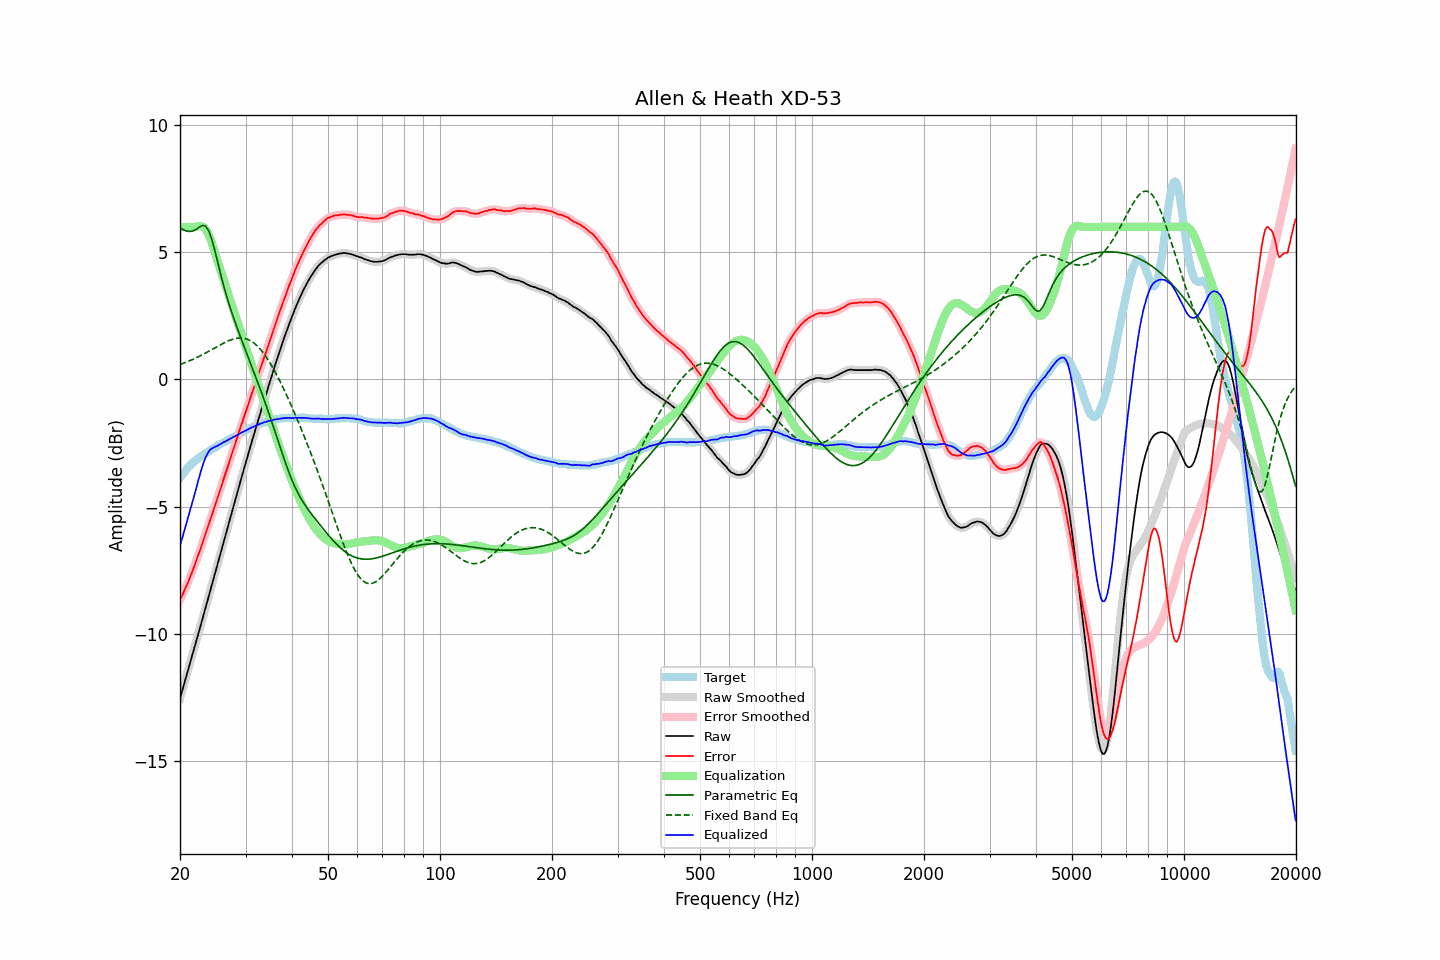

The table this chart was drawn from, first rows:
frequency, raw, error, smoothed, error_smoothed, equalization, parametric_eq, fixed_band_eq, equalized_raw, equalized_smoothed, target
20.00, -12.54, -8.67, -12.54, -8.67, 6.00, 5.97, 0.59, -6.54, -6.54, -3.87
20.20, -12.32, -8.54, -12.32, -8.54, 6.00, 5.93, 0.61, -6.32, -6.32, -3.78
20.40, -12.10, -8.41, -12.10, -8.40, 6.00, 5.89, 0.64, -6.10, -6.10, -3.69
20.61, -11.88, -8.25, -11.88, -8.26, 6.00, 5.86, 0.66, -5.88, -5.88, -3.63
20.81, -11.65, -8.12, -11.65, -8.12, 6.00, 5.84, 0.68, -5.65, -5.65, -3.53
21.02, -11.43, -7.98, -11.43, -7.97, 6.00, 5.83, 0.71, -5.43, -5.43, -3.45
21.23, -11.21, -7.82, -11.21, -7.82, 6.00, 5.82, 0.74, -5.21, -5.21, -3.39
21.44, -10.98, -7.64, -10.99, -7.66, 6.00, 5.83, 0.76, -4.98, -4.99, -3.33
21.66, -10.76, -7.50, -10.76, -7.49, 6.00, 5.84, 0.79, -4.76, -4.76, -3.27
21.87, -10.54, -7.32, -10.54, -7.32, 6.00, 5.87, 0.82, -4.54, -4.54, -3.22
22.09, -10.31, -7.14, -10.31, -7.15, 6.01, 5.90, 0.85, -4.30, -4.30, -3.17
22.31, -10.09, -6.97, -10.09, -6.97, 6.02, 5.95, 0.88, -4.06, -4.06, -3.12
22.54, -9.87, -6.80, -9.86, -6.79, 6.03, 5.99, 0.91, -3.83, -3.83, -3.07
22.76, -9.64, -6.61, -9.64, -6.61, 6.03, 6.02, 0.94, -3.61, -3.61, -3.03
22.99, -9.41, -6.42, -9.41, -6.42, 6.01, 6.06, 0.98, -3.40, -3.40, -2.99
23.22, -9.18, -6.23, -9.18, -6.24, 5.97, 6.04, 1.01, -3.22, -3.22, -2.95
23.45, -8.95, -6.05, -8.95, -6.05, 5.89, 6.03, 1.04, -3.06, -3.06, -2.90
23.69, -8.73, -5.87, -8.72, -5.86, 5.79, 5.93, 1.08, -2.93, -2.93, -2.86
23.92, -8.49, -5.67, -8.49, -5.68, 5.67, 5.83, 1.11, -2.82, -2.82, -2.82
24.16, -8.26, -5.49, -8.26, -5.49, 5.51, 5.65, 1.15, -2.75, -2.75, -2.77
24.40, -8.04, -5.31, -8.04, -5.30, 5.33, 5.47, 1.18, -2.70, -2.70, -2.73
24.65, -7.81, -5.11, -7.81, -5.11, 5.14, 5.23, 1.22, -2.67, -2.67, -2.70
24.89, -7.58, -4.92, -7.58, -4.92, 4.94, 4.98, 1.26, -2.64, -2.64, -2.66
25.14, -7.35, -4.73, -7.35, -4.73, 4.73, 4.72, 1.29, -2.62, -2.62, -2.62
25.39, -7.12, -4.53, -7.12, -4.54, 4.53, 4.47, 1.33, -2.58, -2.59, -2.58
25.65, -6.89, -4.35, -6.89, -4.34, 4.34, 4.21, 1.36, -2.55, -2.55, -2.54
25.91, -6.66, -4.14, -6.66, -4.14, 4.15, 3.96, 1.40, -2.51, -2.51, -2.52
26.16, -6.42, -3.94, -6.43, -3.95, 3.95, 3.73, 1.43, -2.47, -2.47, -2.48
26.43, -6.20, -3.76, -6.20, -3.75, 3.76, 3.49, 1.46, -2.45, -2.44, -2.45
26.69, -5.97, -3.56, -5.97, -3.56, 3.56, 3.28, 1.49, -2.41, -2.41, -2.41
26.96, -5.74, -3.38, -5.74, -3.37, 3.37, 3.07, 1.52, -2.37, -2.37, -2.37
27.23, -5.51, -3.18, -5.51, -3.18, 3.18, 2.87, 1.54, -2.34, -2.34, -2.34
27.50, -5.28, -2.98, -5.29, -2.98, 2.98, 2.67, 1.57, -2.30, -2.30, -2.30
27.77, -5.06, -2.79, -5.06, -2.79, 2.79, 2.48, 1.59, -2.27, -2.27, -2.27
28.05, -4.83, -2.60, -4.83, -2.59, 2.59, 2.30, 1.60, -2.24, -2.24, -2.23
28.33, -4.60, -2.39, -4.60, -2.40, 2.40, 2.12, 1.62, -2.20, -2.21, -2.21
28.62, -4.38, -2.20, -4.37, -2.20, 2.20, 1.95, 1.63, -2.17, -2.17, -2.17
28.90, -4.14, -2.01, -4.14, -2.00, 2.01, 1.78, 1.63, -2.13, -2.13, -2.13
29.19, -3.91, -1.81, -3.91, -1.81, 1.82, 1.61, 1.63, -2.09, -2.10, -2.11
29.48, -3.69, -1.63, -3.69, -1.63, 1.63, 1.44, 1.63, -2.06, -2.06, -2.06
29.78, -3.47, -1.44, -3.47, -1.44, 1.44, 1.28, 1.62, -2.04, -2.03, -2.04
30.08, -3.26, -1.26, -3.25, -1.25, 1.25, 1.11, 1.60, -2.01, -2.00, -2.00
30.38, -3.03, -1.06, -3.03, -1.06, 1.06, 0.95, 1.58, -1.97, -1.97, -1.97
30.68, -2.81, -0.88, -2.81, -0.88, 0.87, 0.78, 1.55, -1.94, -1.94, -1.93
30.99, -2.59, -0.68, -2.59, -0.69, 0.69, 0.62, 1.52, -1.91, -1.91, -1.91
31.30, -2.37, -0.50, -2.38, -0.50, 0.50, 0.45, 1.48, -1.87, -1.88, -1.87
31.61, -2.16, -0.32, -2.16, -0.31, 0.31, 0.29, 1.43, -1.85, -1.85, -1.85
31.93, -1.94, -0.13, -1.94, -0.12, 0.13, 0.12, 1.38, -1.82, -1.82, -1.82
32.24, -1.73, 0.07, -1.73, 0.06, -0.06, -0.05, 1.32, -1.79, -1.79, -1.80
32.57, -1.52, 0.25, -1.52, 0.25, -0.25, -0.22, 1.26, -1.77, -1.77, -1.77
32.89, -1.31, 0.42, -1.31, 0.43, -0.43, -0.39, 1.19, -1.74, -1.74, -1.73
33.22, -1.10, 0.61, -1.10, 0.61, -0.61, -0.56, 1.11, -1.72, -1.72, -1.71
33.55, -0.89, 0.81, -0.89, 0.80, -0.80, -0.74, 1.03, -1.69, -1.69, -1.70
33.89, -0.69, 0.99, -0.69, 0.98, -0.98, -0.92, 0.94, -1.68, -1.67, -1.68
34.23, -0.48, 1.17, -0.48, 1.17, -1.17, -1.10, 0.85, -1.65, -1.65, -1.65
34.57, -0.28, 1.35, -0.28, 1.35, -1.36, -1.28, 0.75, -1.64, -1.64, -1.63
34.92, -0.07, 1.55, -0.08, 1.54, -1.54, -1.46, 0.65, -1.62, -1.62, -1.62
35.27, 0.13, 1.72, 0.13, 1.73, -1.73, -1.65, 0.54, -1.61, -1.61, -1.60
35.62, 0.33, 1.92, 0.33, 1.92, -1.92, -1.84, 0.43, -1.59, -1.59, -1.59
35.97, 0.54, 2.12, 0.53, 2.11, -2.11, -2.03, 0.32, -1.57, -1.58, -1.58
... 635 more rows
